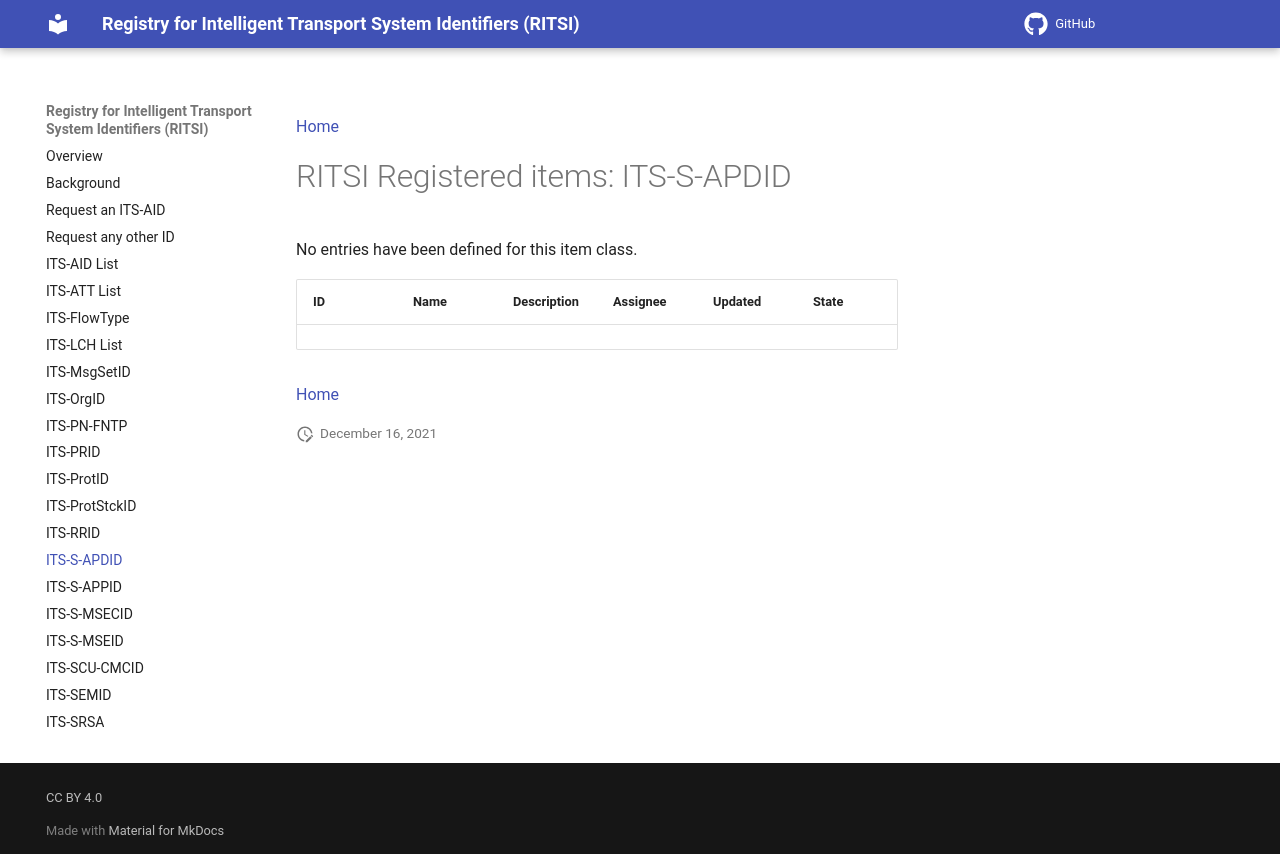

repository: k-vaughn/iso5345 · page: 2026-07-07_12-55-19/its-s-apdid/index.html · generator: mkdocs

[Home](index.md)

#RITSI Registered items: ITS-S-APDID

No entries have been defined for this item class.

|ID   |Name    |Description                         |Assignee|Updated|State   |
|-----|--------|------------------------------------|--------|-------|--------|
|     |        |                                    |        |       |        |


[Home](index.md)
